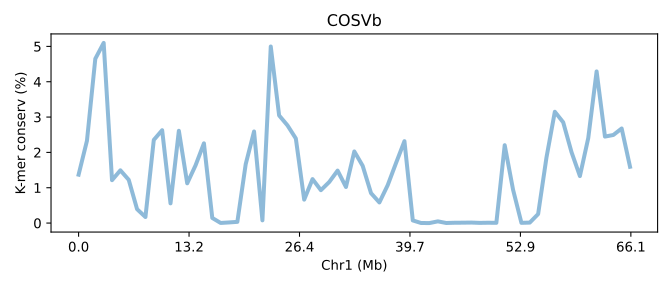

Data behind this chart, as committed beside it:
SeqID	Chr1 (Mb)	K-mer conserv (%)	Group	Group_chrom
COSVb.chr1	0.0	1.371	0	0
COSVb.chr1	0.01513	2.33	0	0
COSVb.chr1	0.03026	4.651	0	0
COSVb.chr1	0.04539	5.098	0	0
COSVb.chr1	0.06052	1.215	0	0
COSVb.chr1	0.07564	1.494	0	0
COSVb.chr1	0.09077	1.225	0	0
COSVb.chr1	0.1059	0.3935	0	0
COSVb.chr1	0.121	0.1721	0	0
COSVb.chr1	0.1362	2.354	0	0
COSVb.chr1	0.1513	2.628	0	0
COSVb.chr1	0.1664	0.5585	0	0
COSVb.chr1	0.1815	2.612	0	0
COSVb.chr1	0.1967	1.126	0	0
COSVb.chr1	0.2118	1.635	0	0
COSVb.chr1	0.2269	2.257	0	0
COSVb.chr1	0.2421	0.1457	0	0
COSVb.chr1	0.2572	0.003947	0	0
COSVb.chr1	0.2723	0.01852	0	0
COSVb.chr1	0.2874	0.03497	0	0
COSVb.chr1	0.3026	1.667	0	0
COSVb.chr1	0.3177	2.592	0	0
COSVb.chr1	0.3328	0.07794	0	0
COSVb.chr1	0.348	4.997	0	0
COSVb.chr1	0.3631	3.046	0	0
COSVb.chr1	0.3782	2.765	0	0
COSVb.chr1	0.3933	2.394	0	0
COSVb.chr1	0.4085	0.664	0	0
COSVb.chr1	0.4236	1.245	0	0
COSVb.chr1	0.4387	0.9313	0	0
COSVb.chr1	0.4539	1.163	0	0
COSVb.chr1	0.469	1.485	0	0
COSVb.chr1	0.4841	1.022	0	0
COSVb.chr1	0.4992	2.027	0	0
COSVb.chr1	0.5144	1.621	0	0
COSVb.chr1	0.5295	0.8474	0	0
COSVb.chr1	0.5446	0.5841	0	0
COSVb.chr1	0.5598	1.075	0	0
COSVb.chr1	0.5749	1.704	0	0
COSVb.chr1	0.59	2.318	0	0
COSVb.chr1	0.6052	0.07543	0	0
COSVb.chr1	0.6203	0.002117	0	0
COSVb.chr1	0.6354	0.001337	0	0
COSVb.chr1	0.6505	0.04913	0	0
COSVb.chr1	0.6657	0.00271	0	0
COSVb.chr1	0.6808	0.009763	0	0
COSVb.chr1	0.6959	0.01167	0	0
COSVb.chr1	0.7111	0.01519	0	0
COSVb.chr1	0.7262	0.00613	0	0
COSVb.chr1	0.7413	0.01008	0	0
COSVb.chr1	0.7564	0.007487	0	0
COSVb.chr1	0.7716	2.204	0	0
COSVb.chr1	0.7867	0.9443	0	0
COSVb.chr1	0.8018	0.007337	0	0
COSVb.chr1	0.817	0.01417	0	0
COSVb.chr1	0.8321	0.2558	0	0
COSVb.chr1	0.8472	1.858	0	0
COSVb.chr1	0.8623	3.15	0	0
COSVb.chr1	0.8775	2.853	0	0
COSVb.chr1	0.8926	2.005	0	0
... 7 more rows
